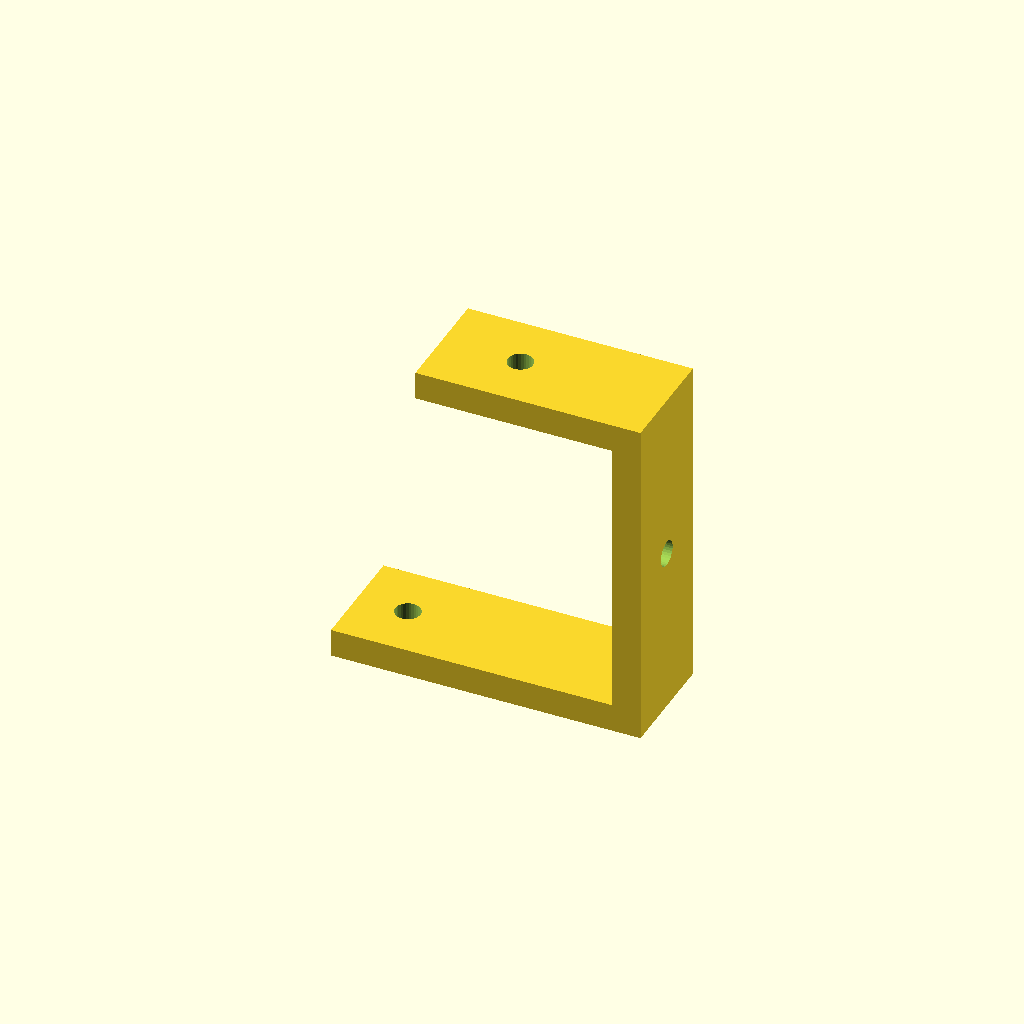
Cell 1: rendered with the file's own defaults.
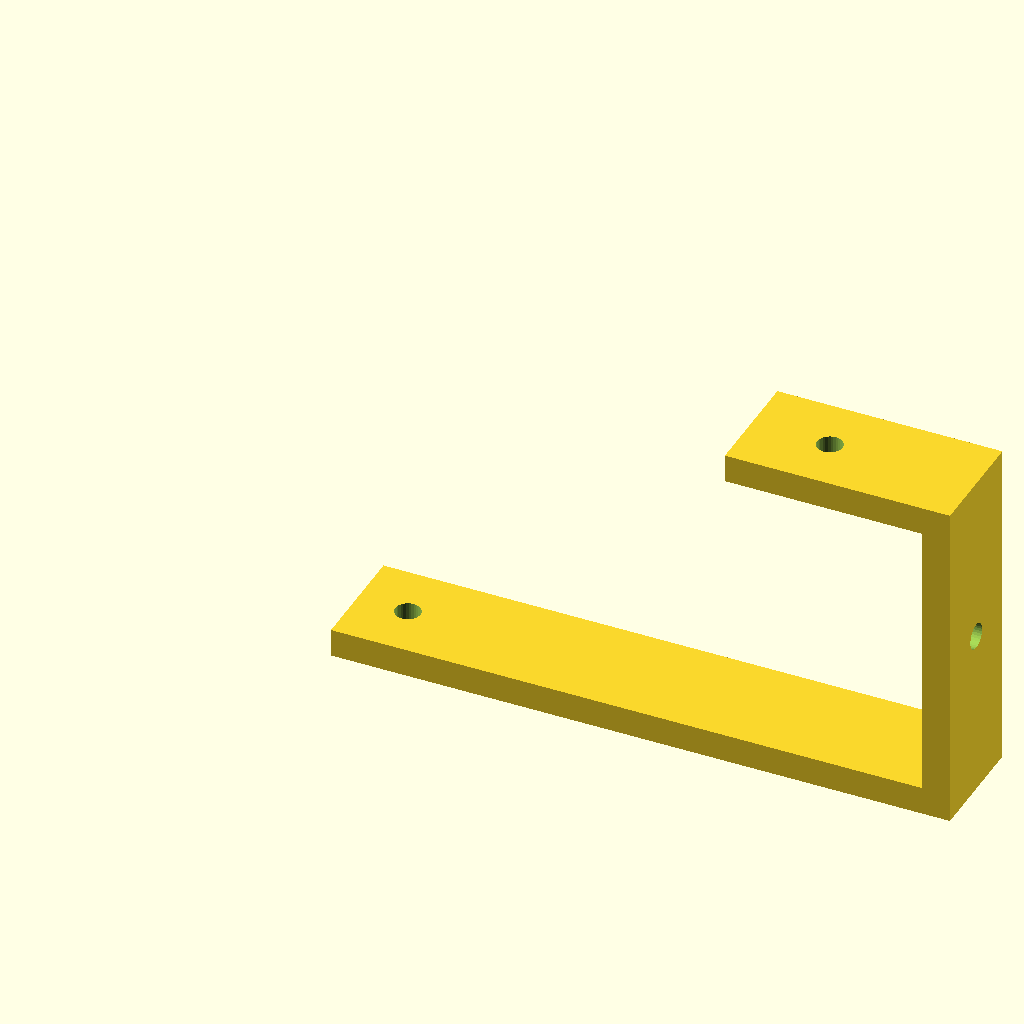
Cell 2: bottom_run = 110 (everything else at default).
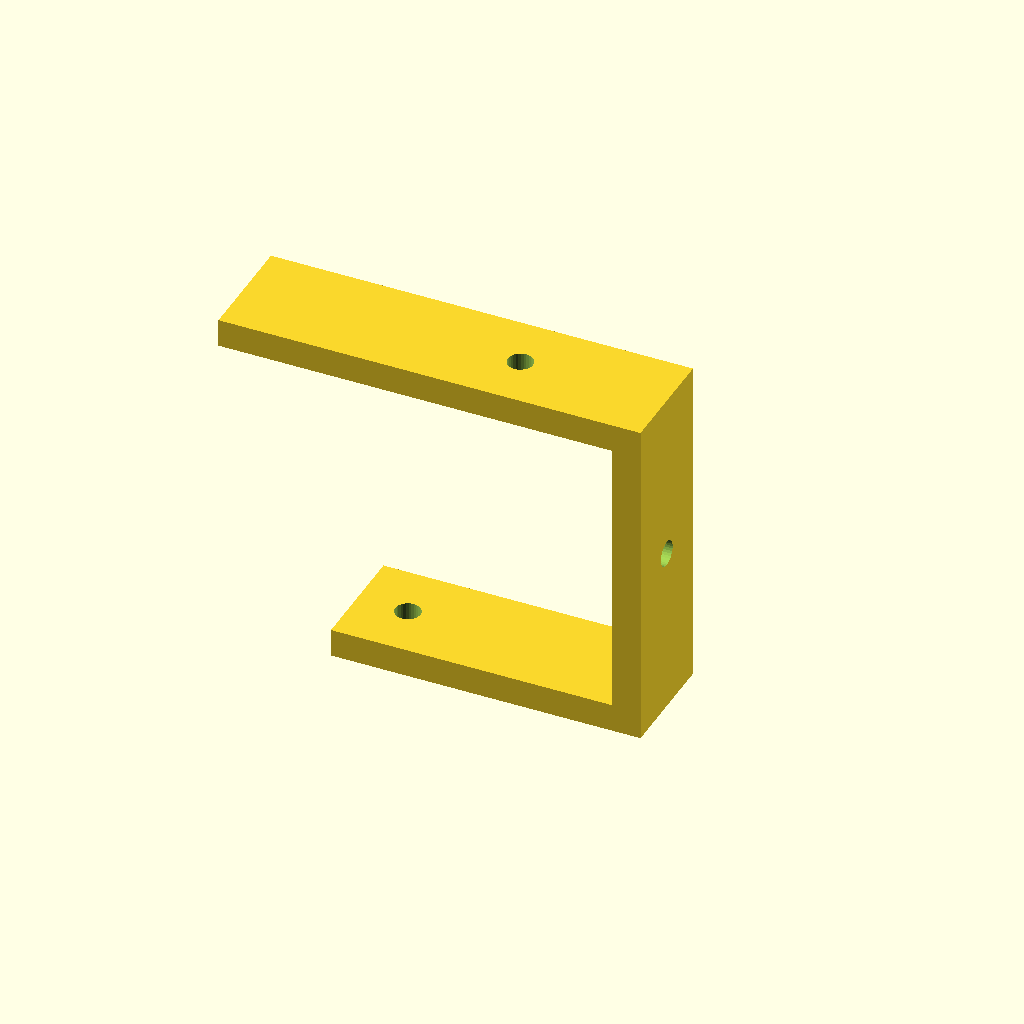
Cell 3: top_run = 70 (everything else at default).
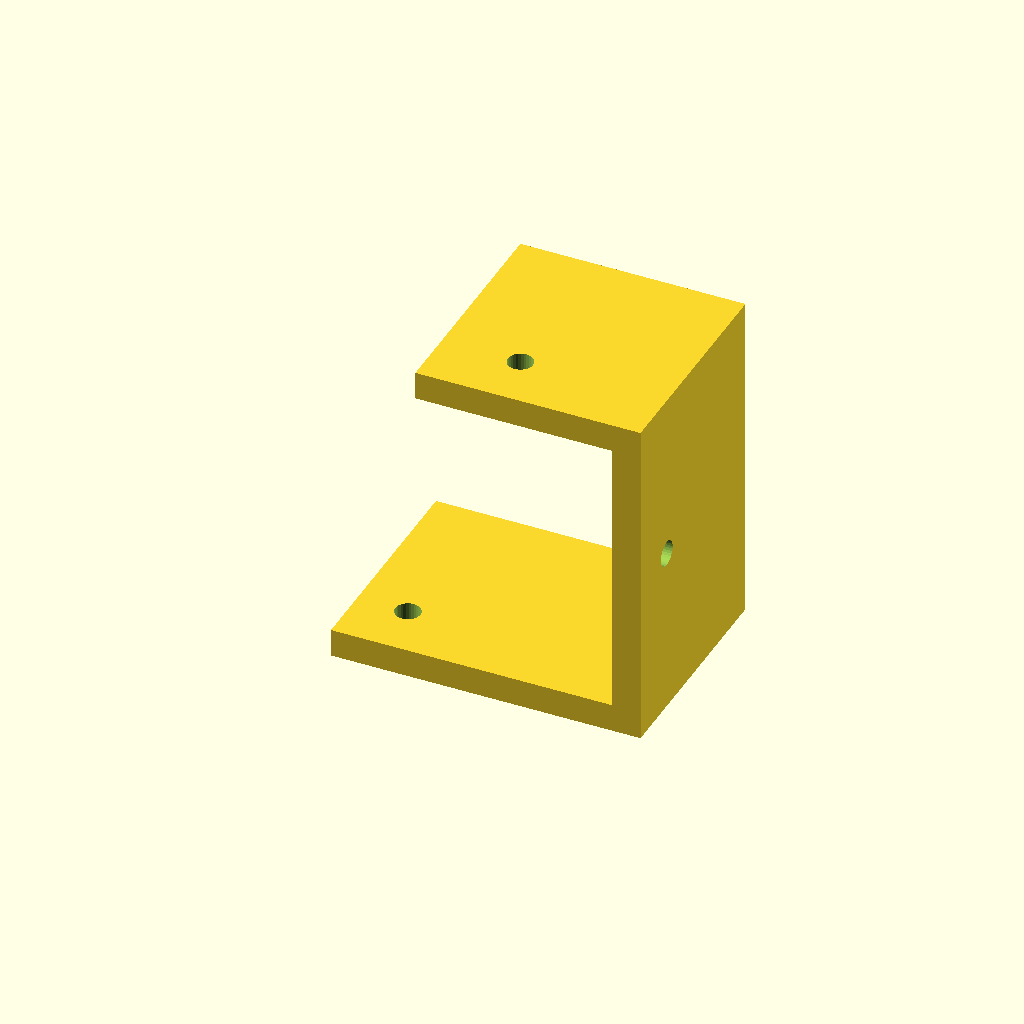
Cell 4 — profile_w set to 40, the other parameters unchanged.
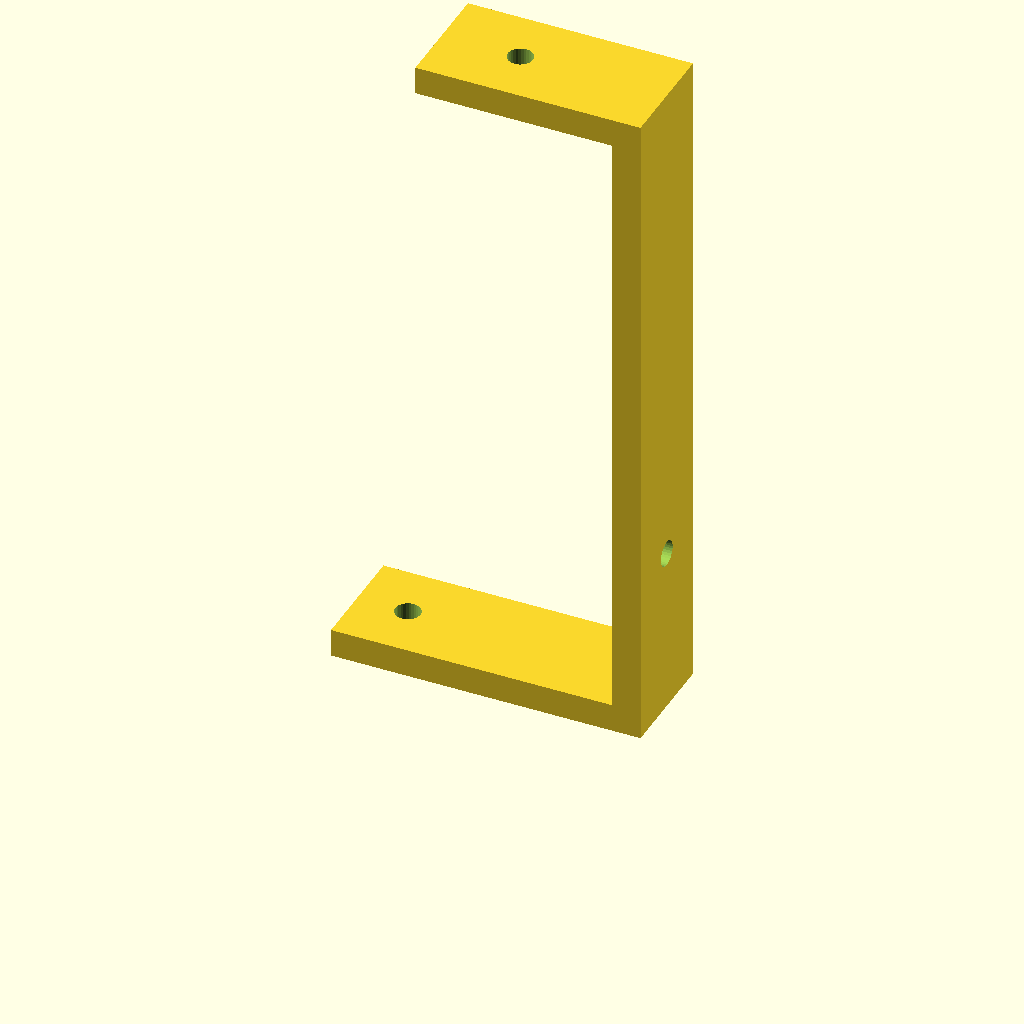
Cell 5: height = 120 (everything else at default).
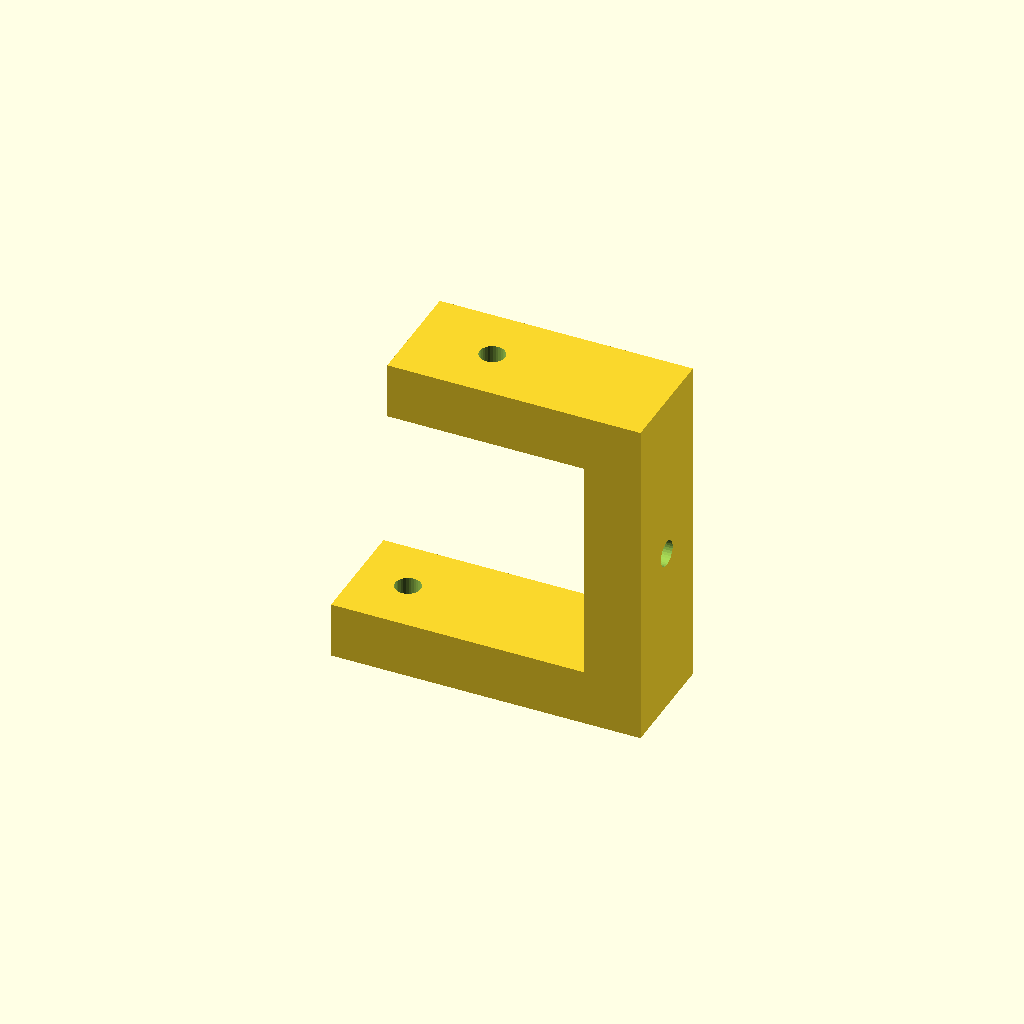
Cell 6 — mat_t set to 10, the other parameters unchanged.
One fixed orthographic camera (rotation 55°, 0°, 25°; colour scheme Cornfield) for every cell.
The OpenSCAD source (optional_data/data/gen2/zbrackets/part_0010.scad):
$fn = 32;

// ----------------------------------------------------------------------
// Z-bracket: 55 x 20 x 60 mm
// ----------------------------------------------------------------------

// --- parameters (mm) ---
bottom_run = 55;          // lower foot length, X
top_run = 35;             // upper foot length, X
profile_w = 20;           // bracket width, Y
height = 60;              // overall rise, Z
mat_t = 5;                // plate thickness
hole_d = 4.5;             // clearance for M4

module hole_z(px, py, z0) {
  translate([px, py, z0 - 2.5]) cylinder(h = mat_t + 5, d = hole_d);
}
module hole_x(py, pz) {
  translate([-2.5, py, pz]) rotate([0, 90, 0]) cylinder(h = mat_t + 5, d = hole_d);
}

difference() {
  union() {
    cube([bottom_run, profile_w, mat_t]);
    /* web, overlapping the lower foot */
    translate([bottom_run - mat_t, 0, 0]) cube([mat_t, profile_w, height]);
    /* upper foot, sunk into the web */
    translate([bottom_run - mat_t - top_run, 0, height - mat_t]) cube([top_run + mat_t, profile_w, mat_t]);
  }
  hole_z(9, 10, 0);
  translate([bottom_run - mat_t - 21, 0, 0]) hole_z(0, 10, height - mat_t);
  translate([bottom_run - mat_t, 0, 0]) hole_x(10, 30);
}
Customizer parameters (derived from the source; name, type, default, range or options):
bottom_run: number, default 55
top_run: number, default 35
profile_w: number, default 20
height: number, default 60
mat_t: number, default 5
hole_d: number, default 4.5
